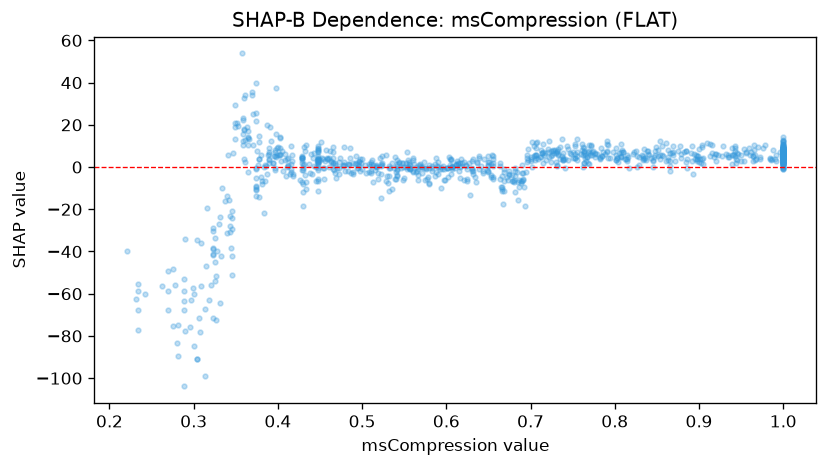

The data file committed next to this chart (first rows):
feature_value, shap_value
0.29, -34.12
1.0, 11.73
0.634, -4.857
0.945, 6.847
1.0, 8.088
1.0, 7.954
0.561, -2.184
0.43, -18.22
0.9, 2.586
0.522, -14.51
0.884, 7.735
0.774, 7.641
0.601, -0.4399
0.763, 1.773
0.628, -13.18
0.429, 4.613
1.0, 6.488
0.965, 8.051
0.462, 7.755
0.915, 10.67
0.536, -10.5
0.323, -30.24
0.59, -3.36
1.0, 7.666
0.5, -0.8163
0.234, -67.63
0.625, -5.626
0.392, 12.44
0.95, 5.898
0.36, 3.652
0.685, -15.8
0.765, 4.302
0.316, -19.35
0.635, -6.919
0.58, -7.728
1.0, 8.965
0.653, -4.616
0.664, -5.528
0.374, -13.68
0.837, 3.363
0.492, 1.251
0.715, 10.72
0.532, -11.25
0.807, 5.338
1.0, 4.547
1.0, 1.895
0.349, 29.21
1.0, 1.944
0.519, -2.82
1.0, 7.096
0.825, 7.76
0.597, -6.3
0.465, 9.565
0.898, 3.918
0.901, 4.049
0.902, 1.715
0.549, -6.103
0.694, -18.28
0.92, 6.219
0.38, 5.723
... 924 more rows
